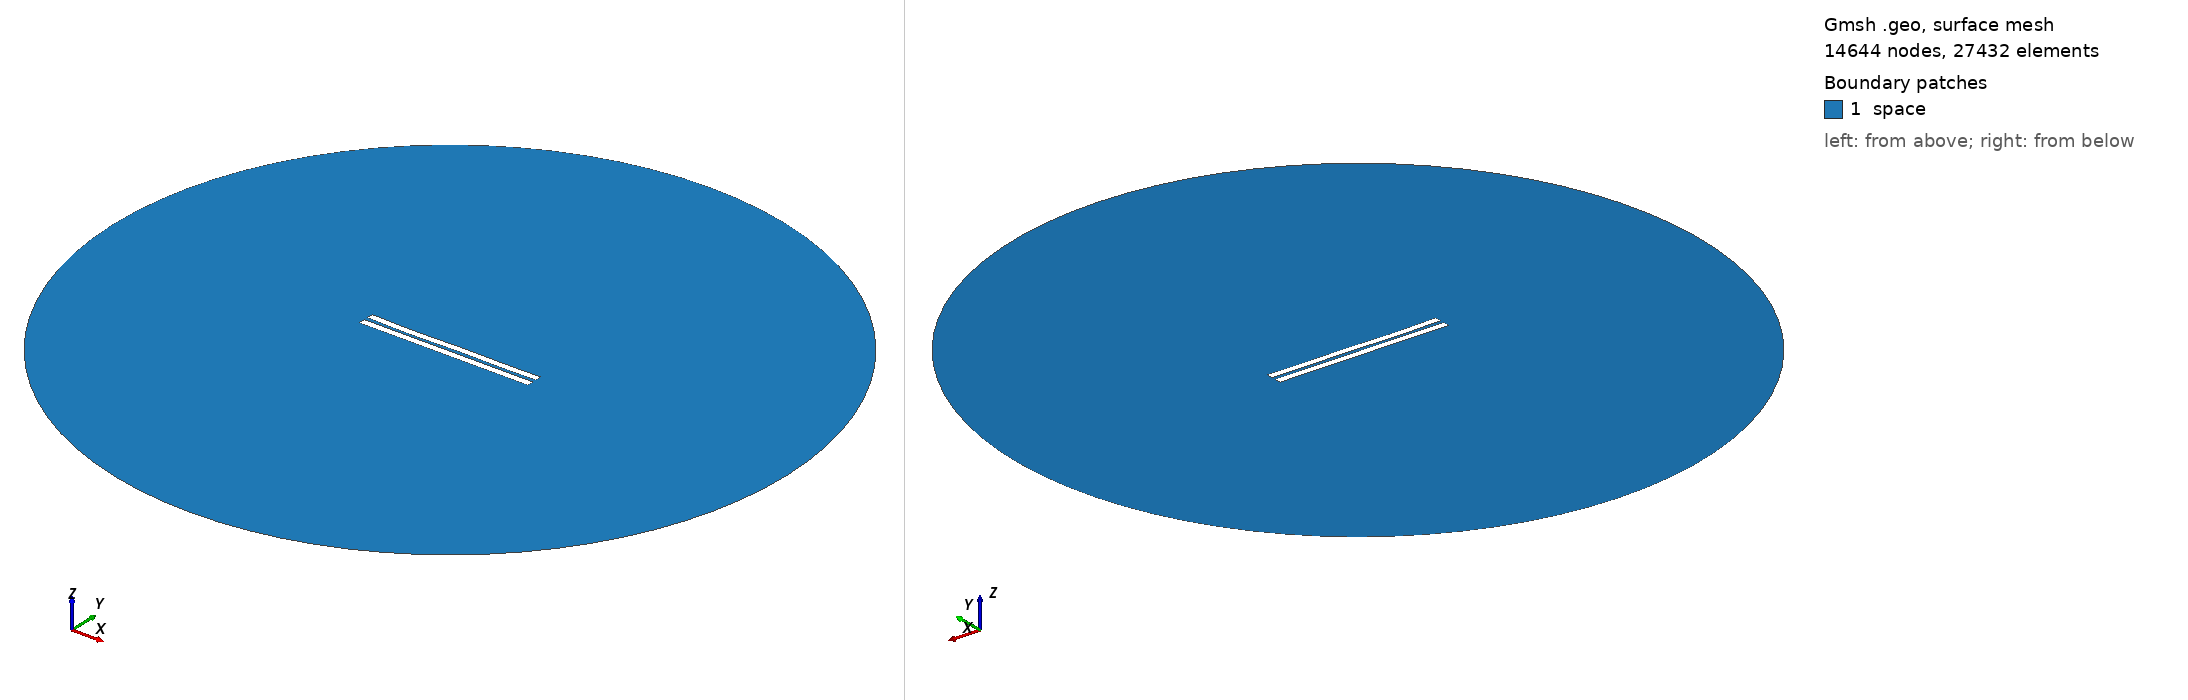

Gmsh geometry script, surface-meshed: 14644 nodes, 27432 surface elements. Boundary patches (legend numbers): 1 space. Left view from above one corner, right view from below the opposite corner. Legend entries are the model's physical surfaces. The drawing asked Gmsh for element sizes between 1% and 20% of the model's largest extent; the script's own settings can give other sizes.

=== 19.geo (drawn) ===
//---------------------------------------
// Geometry kernel
//---------------------------------------

SetFactory("OpenCASCADE");



//---------------------------------------
// Parameters of the geometry
//---------------------------------------

// Overetch of the upper plate
overetch = 0.05555555555555555;

// Distance between the plates
distance = 2.388888888888889;

// Discretization over the x axis (for the deformation)
nx = 50; 

// Length of the plate
L = 100 - overetch; 

// Number of modes
n = 4; 

// 1st mode coefficient
coeff(1) = -0.15;
beta(1) = 0.596864 * 3.1415926535 / L;

// 2nd mode coefficient
coeff(2) = -0.15;
beta(2) = 1.49418 * 3.1415926535 / L;

// 3rd mode coefficient
coeff(3) = -0.15;
beta(3) = 2.50025 * 3.1415926535 / L;

// 4th mode coefficient
coeff(4) = -0.15;
beta(4) = 3.49999 * 3.1415926535 / L;



//---------------------------------------
// Upper plate (deformed rectangle)
//---------------------------------------

// Coordiantes of the upper plate
xmin = -50;
xmax = 50 - overetch;

// Height of the upper plate
yheight = 4 - 2 * overetch;

// Indexes of the points
UpperID[] = {};
LowerID[] = {};
LeftID[] = {};
RightID[] = {};

// Point index
p = 1;

// Horizontal edges
For i In {1:nx}
    x = xmin + (i-1)*(xmax - xmin)/(nx-1);

    y_bottom = distance / 2 + overetch;
    For j In {1:n}
        C = (Cosh(beta(j)*L) + Cos(beta(j)*L)) / (Sinh(beta(j)*L) + Sin(beta(j)*L));
        y_bottom  = y_bottom + coeff(j) * (Cosh(beta(j)*(x+50)) - Cos(beta(j)*(x+50)) - C * (Sinh(beta(j)*(x+50)) - Sin(beta(j)*(x+50))));
    EndFor

    y_top = y_bottom + yheight;

    Point(p) = {x, y_top, 0, 1.0};
    UpperID[i] = p;
    p = p + 1;

    Point(p) = {x, y_bottom, 0, 1.0};
    LowerID[i] = p;
    p = p + 1;
EndFor

// Create point lists
UpperPts[] = {}; LowerPts[] = {};
For i In {1:nx}
  UpperPts[] += {UpperID[i]};
  LowerPts[] += {LowerID[i]};
EndFor

// Build splines
Spline(1) = {UpperPts[]};
Spline(2) = {LowerPts[]};
Line(3) = {LowerPts[nx-1], UpperPts[nx-1]};
Line(4) = {LowerPts[0], UpperPts[0]};

// Build the plane surface
Curve Loop(1) = {2, 3, -1, -4};
Plane Surface(1) = {1};



//---------------------------------------
// Lower plate (rectangle)
//---------------------------------------

// Vertices
Point(1001) = {-50, -1, 0, 1.0};
Point(1002) = { 50, -1, 0, 1.0};
Point(1003) = { 50,  -5, 0, 1.0};
Point(1004) = {-50,  -5, 0, 1.0};

// Edges
Line(5) = {1001, 1002};
Line(6) = {1002, 1003};
Line(7) = {1003, 1004};
Line(8) = {1004, 1001};

// Plane surface
Line Loop(2) = {5, 6, 7, 8};
Plane Surface(2) = {2}; 



//---------------------------------------
// Outer (fictious) boundary
//---------------------------------------

// Points
Point(1005) = {0, 0, 0};       // Center
Point(1006) = {200, 0, 0};     // Start point
Point(1007) = {0, 200, 0};     // 90 degrees
Point(1008) = {-200, 0, 0};    // 180 degrees
Point(1009) = {0, -200, 0};    // 270 degrees

// Circle arcs (each needs start, center, end)
Circle(9) = {1006, 1005, 1007};
Circle(10) = {1007, 1005, 1008};
Circle(11) = {1008, 1005, 1009};
Circle(12) = {1009, 1005, 1006};

// Plane surface for the entire domain
Curve Loop(3) = {9, 10, 11, 12};
Surface(3) = {3};

// Subtract the plates from the whole domain to obtain the actual domain where we want to solve the equations
BooleanDifference{ Surface{3}; Delete; }{ Surface{1}; Surface{2}; Delete; }




//---------------------------------------
// Transfinite Lines/Curves
//---------------------------------------

// Set the number of points on the boundaries
r = 12;
d = 0.15;

// Plates
Transfinite Curve {1} = 50*r/4 Using Progression 1;
Transfinite Line {2} = 50*r Using Progression 1;
Transfinite Curve {3, 4} = 2*r Using Progression 1+d;
Transfinite Line {5} = 50*r Using Progression 1;
Transfinite Line {7} = 50*r/4 Using Progression 1;
Transfinite Line {6} = 2*r Using Progression 1+d;
Transfinite Line {8} = 2*r Using Progression 1-d;

// Outer boundary
Transfinite Line {9, 10, 11, 12} = 20 Using Progression 1;



//---------------------------------------
// Physical groups
//---------------------------------------                

// Physical curves (boundaries)
Physical Line("force_segment", 10) = {2};
Physical Line("upper_plate", 11) = {1, 3, 4};
Physical Line("lower_plate", 12) = {5, 6, 7, 8};
Physical Line("boundary", 20) = {9, 10, 11, 12};

// Physical Surfaces
Physical Surface("space", 30) = {3};



//---------------------------------------
// 6. Generate the Mesh
//---------------------------------------

// 2D mesh generation
Mesh 2;
